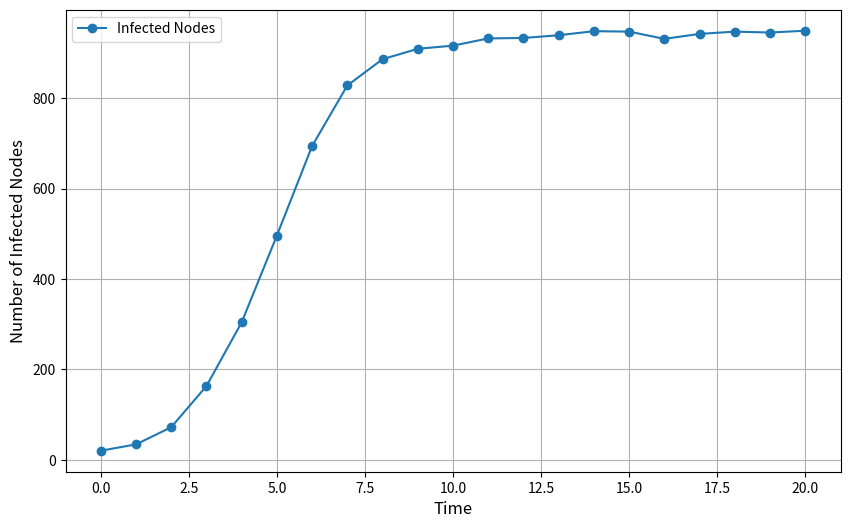
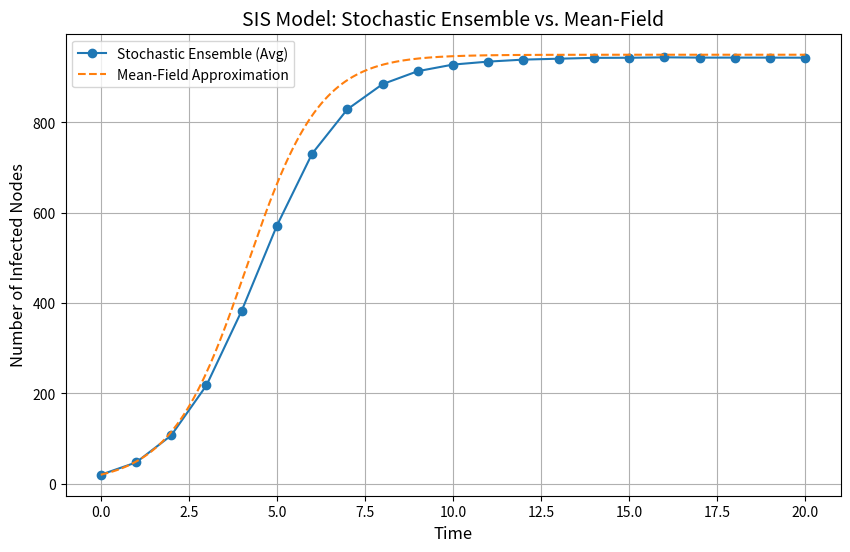

Here is the Python script that generated these plots, in order:
import numpy as np
import networkx as nx
import random
import scipy.sparse as sp
import matplotlib.pyplot as plt

def sis_fast_simulation(G, tau, gamma, initial_infected, time_steps, seed=None):
    """
    Simulates a sparse matrix-based SIS model, recording the number of infected nodes at specified time steps.

    Parameters:
        G (networkx.Graph): The network.
        tau (float): Infection rate.
        gamma (float): Recovery rate.
        initial_infected (int): Initial number of infected nodes.
        time_steps (list): Time points at which to record the number of infected nodes.
        seed (int): Random seed for reproducibility (optional).

    Returns:
        times (list): List of recorded time points.
        infected_counts (list): List of the number of infected nodes at each recorded time point.
    """
    if seed is not None:
        random.seed(seed)
        np.random.seed(seed)

    # Sparse adjacency matrix
    A = nx.to_scipy_sparse_array(G, format="csr")
    N = G.number_of_nodes()

    # Initialize states: 0 = susceptible, 1 = infected
    states = np.zeros(N, dtype=int)
    initial_infected_nodes = np.random.choice(N, initial_infected, replace=False)
    states[initial_infected_nodes] = 1

    # Precompute rates
    infection_rates = tau * A
    recovery_rates = gamma

    # Track infected counts
    infected_counts = []
    current_time = 0.0
    time_index = 1
    current_infected = np.sum(states)

    infected_counts.append(current_infected)

    while time_index < len(time_steps):
        # Calculate infection and recovery rates for each node
        
        #Exercise: instead of recalculating this product (very slow), why don't
        #we just update the rates around the nodes who changed their state
        #in the previous iteration? This will make the code go much faster on
        #larger networks 
        infected_neighbors = infection_rates.dot(states)
        infected_neighbors[states == 1] = 0  # Set infection rate to 0 for already infected nodes
        total_rates = infected_neighbors + recovery_rates * states

        # Time to next event
        total_rate = np.sum(total_rates)
        if total_rate == 0:
            break

        delta_time = np.random.exponential(1 / total_rate)
        current_time += delta_time

        # Process events until the next time step
        while time_index < len(time_steps) and current_time >= time_steps[time_index]:
            infected_counts.append(current_infected)
            time_index += 1

        # Choose which node and event occurs
        event_probs = total_rates / total_rate
        selected_node = np.random.choice(N, p=event_probs)

        if states[selected_node] == 1:  # Recovery event
            states[selected_node] = 0
            current_infected -= 1
        else:  # Infection event
            states[selected_node] = 1
            current_infected += 1

    # Record remaining time steps if simulation ends early
    while time_index < len(time_steps):
        infected_counts.append(current_infected)
        time_index += 1

    return time_steps, infected_counts




def mean_field_sis(G, tau, gamma, initial_infected, time_steps):
    """
    Computes the mean-field approximation for SIS epidemics.

    Parameters:
        G (networkx.Graph): The network.
        tau (float): Infection rate.
        gamma (float): Recovery rate.
        initial_infected (int): Initial number of infected nodes.
        time_steps (list): Time points at which to compute the approximation.

    Returns:
        times (list): List of recorded time points.
        infected_counts (list): List of the mean-field number of infected nodes at each recorded time point.
    """
    N = G.number_of_nodes()
    avg_degree = np.mean([d for _, d in G.degree()])

    # Initialize infected fraction
    infected_fraction = initial_infected / N

    infected_counts = []
    for t in time_steps:
        infected_counts.append(infected_fraction * N)
        # Mean-field SIS equation
        dI_dt = tau * avg_degree * infected_fraction * (1 - infected_fraction) - gamma * infected_fraction
        infected_fraction += dI_dt * (time_steps[1] - time_steps[0])  # Euler integration
        infected_fraction = max(0, min(1, infected_fraction))  # Keep within [0, 1]

    return time_steps, infected_counts

def run_simulation_ensemble(G, tau, gamma, initial_infected, time_steps, num_simulations, seed=None):
    """
    Runs multiple simulations of the SIS model and computes the average infected count over time.

    Parameters:
        G (networkx.Graph): The network.
        tau (float): Infection rate.
        gamma (float): Recovery rate.
        initial_infected (int): Initial number of infected nodes.
        time_steps (list): Time points at which to record the number of infected nodes.
        num_simulations (int): Number of stochastic simulations to run.
        seed (int): Random seed for reproducibility (optional).

    Returns:
        times (list): List of recorded time points.
        avg_infected_counts (list): Average number of infected nodes over all simulations.
    """
    all_infected_counts = []

    for i in range(num_simulations):
        simulation_seed = None if seed is None else seed + i
        _, infected_counts = sis_fast_simulation(G, tau, gamma, initial_infected, time_steps, seed=simulation_seed)
        all_infected_counts.append(infected_counts)

    avg_infected_counts = np.mean(all_infected_counts, axis=0)
    return time_steps, avg_infected_counts

# Example Usage
if __name__ == "__main__":
    # Generate an Erdos-Renyi network
    N = 1000  # Number of nodes
    p = 0.01  # Probability of edge creation
    G = nx.erdos_renyi_graph(N, p, seed=42)
    # Parameters
    tau = 0.1  # Infection rate
    gamma = 0.05  # Recovery rate
    initial_infected = 20  # Initial number of infected nodes
    time_steps = np.linspace(0, 20, 21)  # Record at these time steps

    # Run the simulation
    times, infected_counts = sis_fast_simulation(G, tau, gamma, initial_infected, time_steps, seed=42)

    # Plot the results
    plt.figure(figsize=(10, 6))
    plt.plot(times, infected_counts, marker="o", label="Infected Nodes")
    plt.xlabel("Time", fontsize=12)
    plt.ylabel("Number of Infected Nodes", fontsize=12)
    plt.legend()
    plt.grid()
    plt.show()

    #now run an ensemble of simulations

    num_simulations = 100 # Number of simulations

    # Run the stochastic ensemble
    times_ensemble, avg_infected_counts = run_simulation_ensemble(G, tau, gamma, initial_infected, time_steps, num_simulations, seed=42)

    # Run the mean-field approximation. Note, time-step should be really small
    time_steps_meanfield = np.linspace(0, 20, 401 )
    times_mean_field, infected_counts_mean_field = mean_field_sis(G, tau, gamma, initial_infected, time_steps_meanfield)

    # Plot the results
    plt.figure(figsize=(10, 6))
    plt.plot(times_ensemble, avg_infected_counts, marker="o", label="Stochastic Ensemble (Avg)")
    plt.plot(times_mean_field, infected_counts_mean_field, linestyle="--", label="Mean-Field Approximation")
    plt.xlabel("Time", fontsize=12)
    plt.ylabel("Number of Infected Nodes", fontsize=12)
    plt.title("SIS Model: Stochastic Ensemble vs. Mean-Field", fontsize=14)
    plt.legend()
    plt.grid()
    plt.show()
    
    
    
